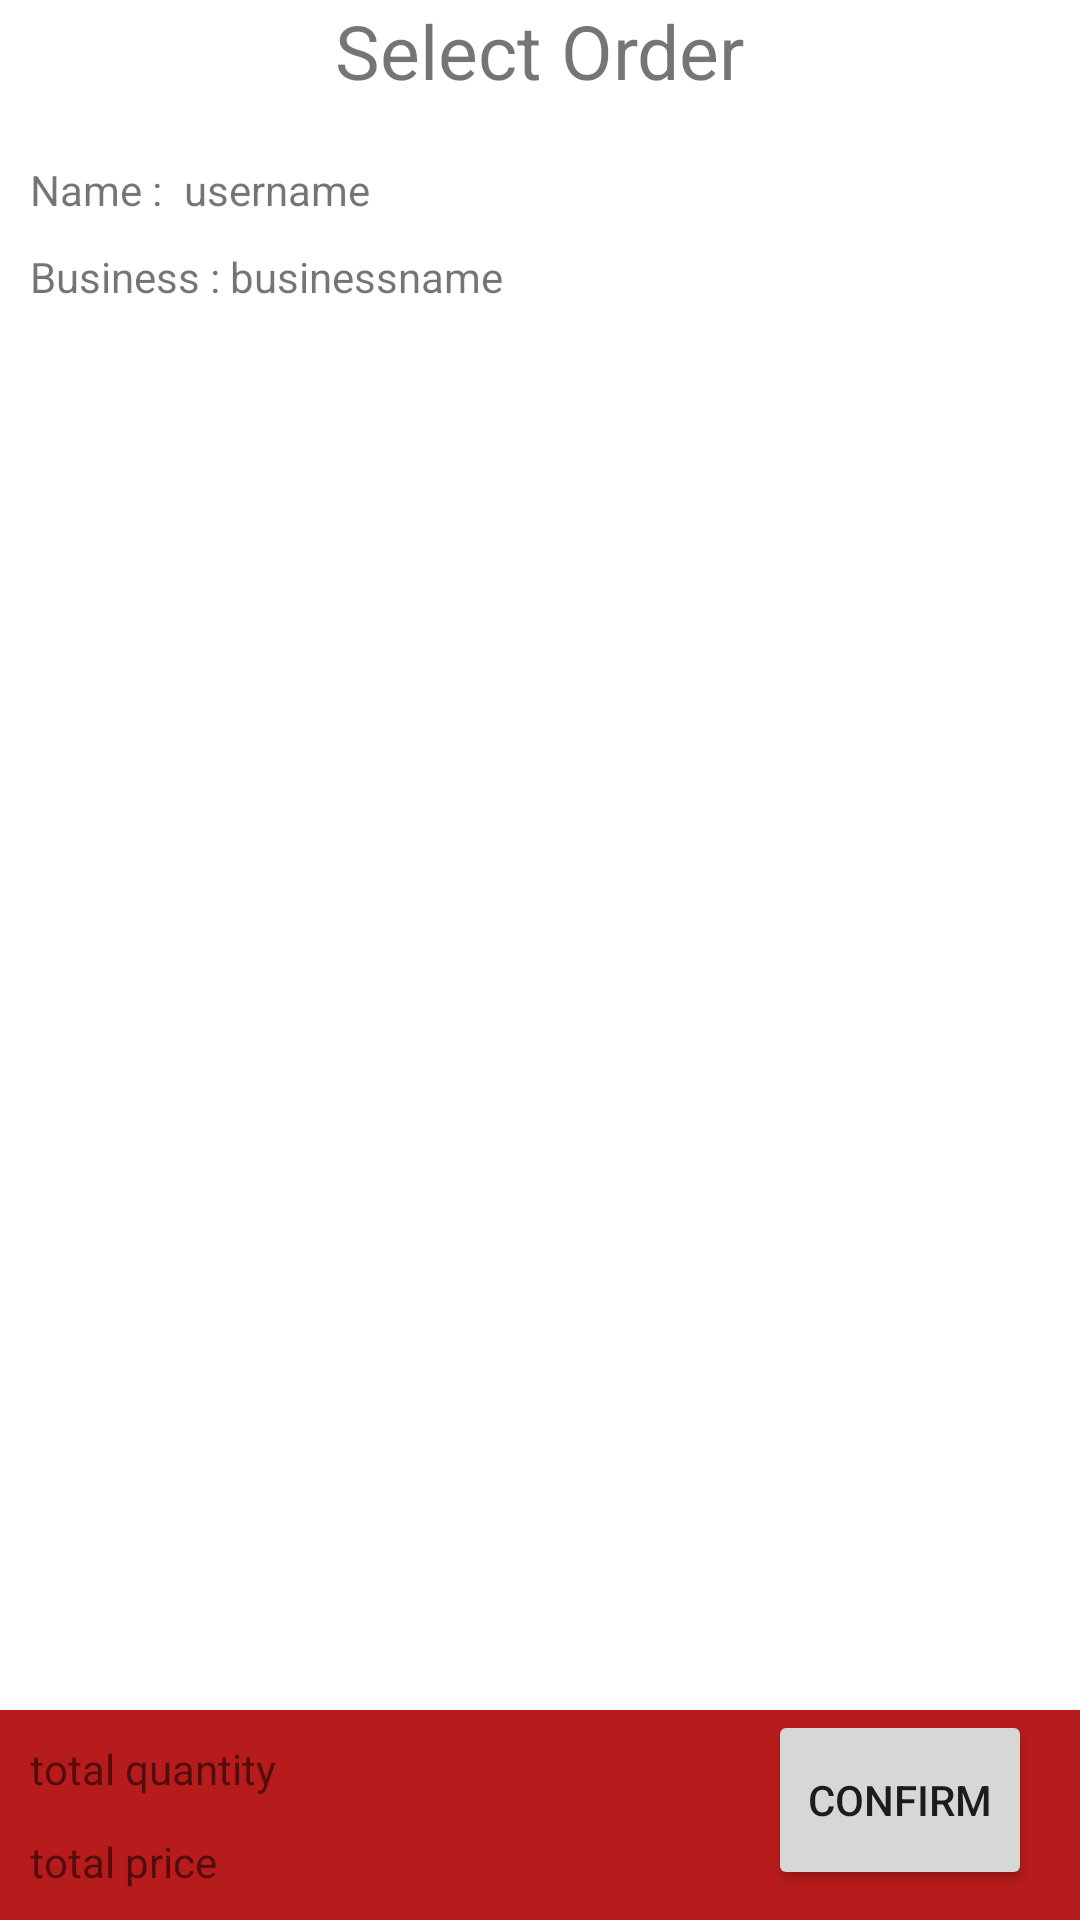

Here is an Android app screen rendered from its layout file. Give the layout XML and the strings, colors and styles it references.
<!-- AndroidManifest.xml: application theme Theme.Customer -->
<!-- res/layout/activity_select_order.xml -->
<?xml version="1.0" encoding="utf-8"?>
<androidx.constraintlayout.widget.ConstraintLayout xmlns:android="http://schemas.android.com/apk/res/android"
    xmlns:app="http://schemas.android.com/apk/res-auto"
    xmlns:tools="http://schemas.android.com/tools"
    android:layout_width="match_parent"
    android:layout_height="match_parent"
    tools:context=".Activities.SelectOrderActivity">

    <TextView
        android:id="@+id/textView"
        android:layout_width="wrap_content"
        android:layout_height="wrap_content"
        android:text="Select Order"
        android:textSize="25sp"
        app:layout_constraintEnd_toEndOf="parent"
        app:layout_constraintStart_toStartOf="parent"
        app:layout_constraintTop_toTopOf="parent" />

    <TextView
        android:id="@+id/textView2"
        android:layout_width="wrap_content"
        android:layout_height="wrap_content"
        android:layout_marginStart="10dp"
        android:layout_marginTop="20dp"
        android:text="Name : "
        app:layout_constraintStart_toStartOf="parent"
        app:layout_constraintTop_toBottomOf="@+id/textView" />

    <TextView
        android:id="@+id/username"
        android:layout_width="wrap_content"
        android:layout_height="wrap_content"
        android:layout_marginStart="4dp"
        android:layout_marginTop="20dp"
        android:text="username"
        app:layout_constraintStart_toEndOf="@+id/textView2"
        app:layout_constraintTop_toBottomOf="@+id/textView" />

    <TextView
        android:id="@+id/textView3"
        android:layout_width="wrap_content"
        android:layout_height="wrap_content"
        android:layout_marginStart="10dp"
        android:layout_marginTop="10dp"
        android:text="Business : "
        app:layout_constraintStart_toStartOf="parent"
        app:layout_constraintTop_toBottomOf="@+id/textView2" />

    <TextView
        android:id="@+id/businessname"
        android:layout_width="wrap_content"
        android:layout_height="wrap_content"
        android:layout_marginTop="10dp"
        android:text="businessname"
        app:layout_constraintStart_toEndOf="@+id/textView3"
        app:layout_constraintTop_toBottomOf="@+id/username" />

    <androidx.recyclerview.widget.RecyclerView
        android:id="@+id/recyclerview"
        android:layout_width="match_parent"
        android:layout_height="400dp"
        android:layout_marginTop="60dp"
        app:layout_constraintEnd_toEndOf="parent"
        app:layout_constraintHorizontal_bias="0.0"
        app:layout_constraintStart_toStartOf="parent"
        app:layout_constraintTop_toBottomOf="@+id/textView3" >

    </androidx.recyclerview.widget.RecyclerView>

    <RelativeLayout
        android:layout_width="match_parent"
        android:layout_height="70dp"
        android:background="#B71C1C"
        app:layout_constraintBottom_toBottomOf="parent"
        app:layout_constraintEnd_toEndOf="parent"
        app:layout_constraintStart_toStartOf="parent">

        <TextView
            android:id="@+id/totalitems"
            android:layout_width="wrap_content"
            android:layout_height="wrap_content"
            android:layout_alignParentLeft="true"
            android:layout_alignParentTop="true"
            android:layout_marginLeft="10dp"
            android:layout_marginTop="10dp"
            android:text="total quantity" />

        <TextView
            android:id="@+id/totalprice"
            android:layout_width="wrap_content"
            android:layout_height="wrap_content"
            android:layout_alignParentBottom="true"
            android:layout_marginLeft="10dp"
            android:layout_marginBottom="10dp"
            android:text="total price" />

        <Button
            android:id="@+id/confirmbutton"
            android:layout_width="wrap_content"
            android:layout_height="60dp"
            android:layout_alignParentRight="true"
            android:layout_marginEnd="16dp"
            android:text="Confirm" />


    </RelativeLayout>


</androidx.constraintlayout.widget.ConstraintLayout>
<!-- resources referenced by this layout -->
<resources>
  <style name="Theme.Customer" parent="Theme.MaterialComponents.DayNight.DarkActionBar">
          
          <item name="colorPrimary">@color/purple_500</item>
          <item name="colorPrimaryVariant">@color/purple_700</item>
          <item name="colorOnPrimary">@color/white</item>
          
          <item name="colorSecondary">@color/teal_200</item>
          <item name="colorSecondaryVariant">@color/teal_700</item>
          <item name="colorOnSecondary">@color/black</item>
          
          <item name="android:statusBarColor" tools:targetApi="l">?attr/colorPrimaryVariant</item>
          
      </style>
  <color name="purple_500">#FF6200EE</color>
  <color name="purple_700">#FF3700B3</color>
  <color name="white">#FFFFFFFF</color>
  <color name="teal_200">#FF03DAC5</color>
  <color name="teal_700">#FF018786</color>
  <color name="black">#FF000000</color>
</resources>
